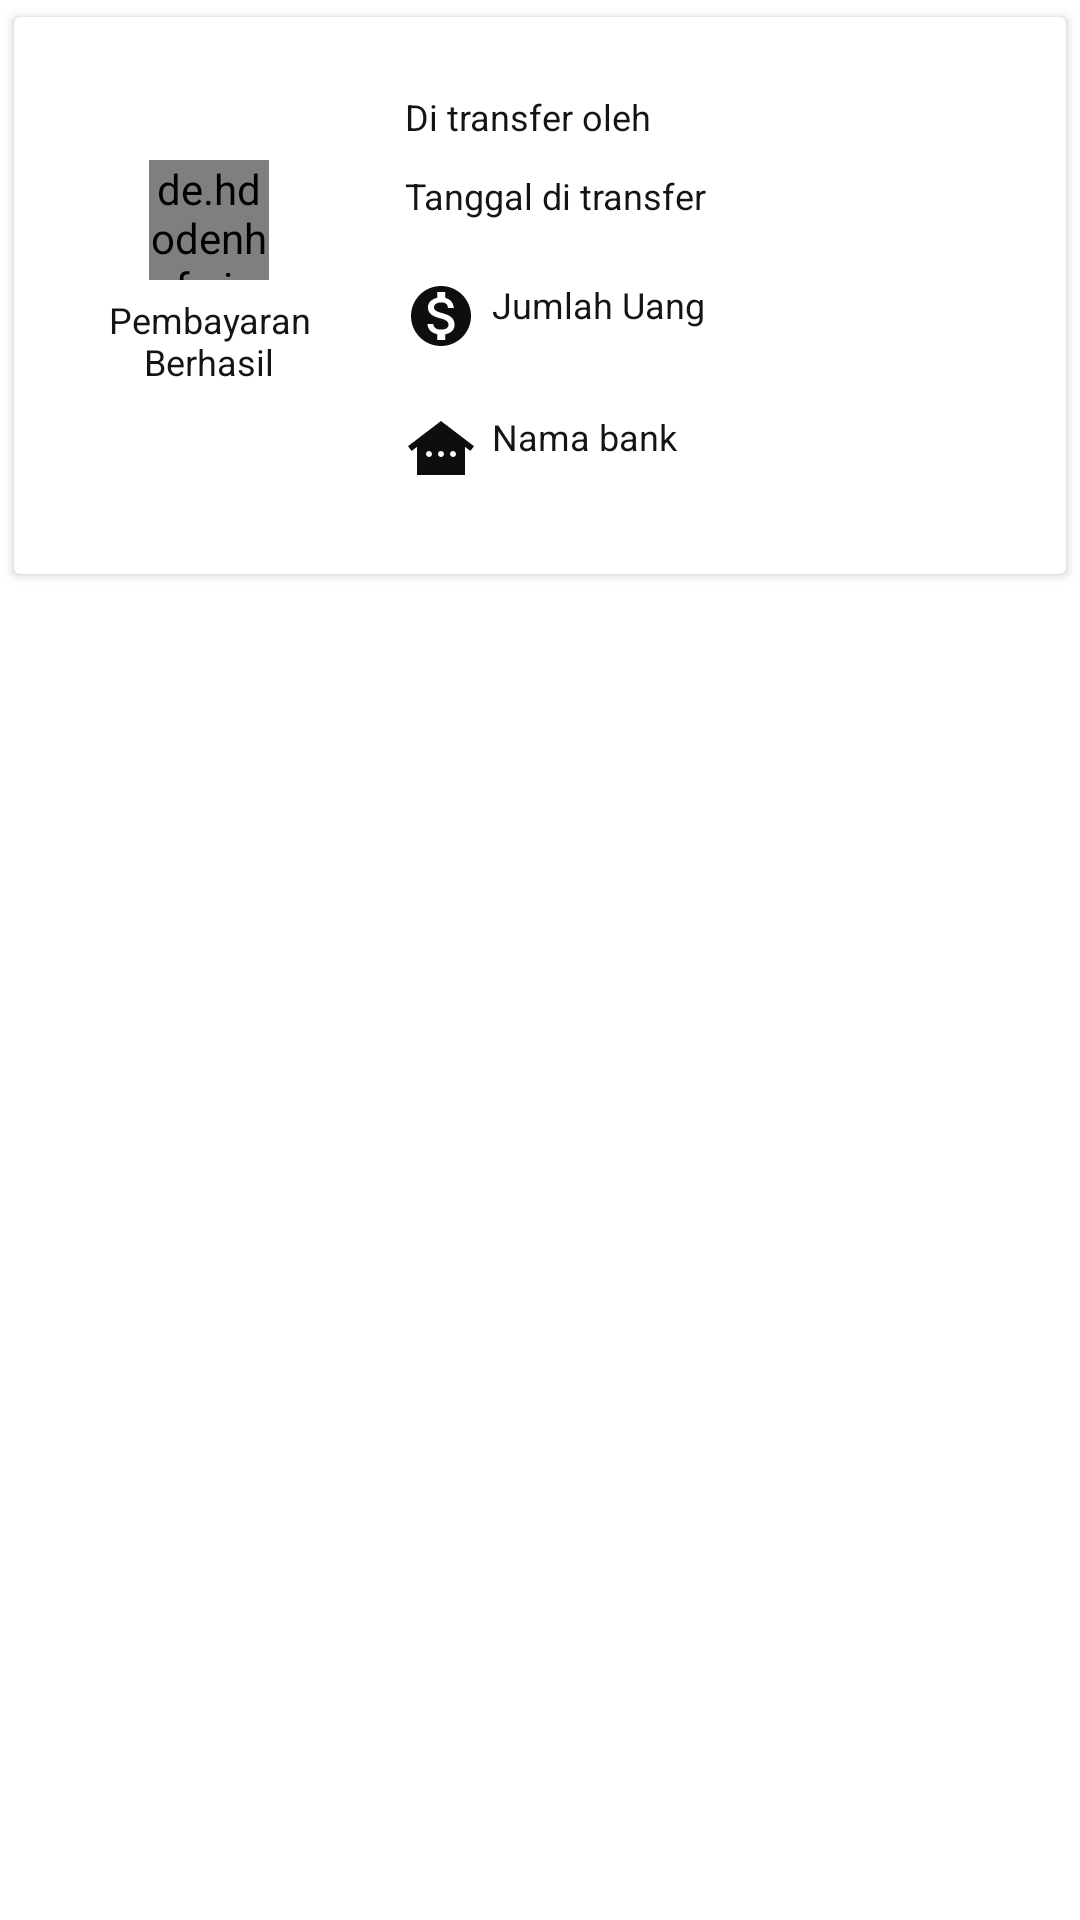

Reconstruct the res/layout file that produces this screen, plus the resources it refers to.
<!-- AndroidManifest.xml: application theme Theme.NitipAdmin -->
<!-- res/layout/buyer_payment_item.xml -->
<?xml version="1.0" encoding="utf-8"?>
<LinearLayout xmlns:android="http://schemas.android.com/apk/res/android"
    xmlns:app="http://schemas.android.com/apk/res-auto"
    android:orientation="vertical"
    android:layout_width="match_parent"
    android:layout_height="wrap_content">

    <androidx.cardview.widget.CardView
        android:id="@+id/cv_buyer_payment"
        android:layout_width="match_parent"
        android:layout_height="wrap_content"
        android:elevation="2dp"
        app:cardUseCompatPadding="true"
        app:cardMaxElevation="2dp"
        android:layout_margin="2dp">
        <LinearLayout
            android:layout_gravity="center"
            android:gravity="center"
            android:padding="5dp"
            android:layout_margin="5dp"
            android:layout_width="match_parent"
            android:layout_height="wrap_content"
            android:orientation="horizontal">
            <LinearLayout
                android:layout_margin="5dp"
                android:layout_weight="2"
                android:layout_width="match_parent"
                android:layout_height="wrap_content"
                android:orientation="vertical"
                >


                <de.hdodenhof.circleimageview.CircleImageView
                    android:layout_gravity="center"
                    xmlns:app="http://schemas.android.com/apk/res-auto"
                    android:id="@+id/profile_image"
                    android:layout_width="40dp"
                    android:layout_height="40dp"
                    android:src="@drawable/ic_baseline_done_24"
                    app:civ_border_width="2dp"
                    app:civ_border_color="#009688"/>
                <TextView
                    android:padding="5dp"
                    android:layout_marginBottom="10dp"
                    android:textColor="#151414"
                    android:textSize="12dp"
                    android:textStyle="normal"
                    android:gravity="center"
                    android:drawablePadding="5dp"
                    android:text="Pembayaran Berhasil"
                    android:layout_width="match_parent"
                    android:layout_height="wrap_content"
                    >

                </TextView>




            </LinearLayout>

            <LinearLayout
                android:layout_gravity="center"
                android:layout_margin="5dp"
                android:gravity="center"
                android:layout_weight="1"
                android:layout_width="match_parent"
                android:layout_height="wrap_content"
                android:orientation="vertical"
                >

                <TextView
                    android:id="@+id/tv_buyer_pay_rv_nama_pengirm"
                    android:padding="5dp"
                    android:drawableLeft="@drawable/ic_baseline_perm_identity_24"
                    android:textColor="#151414"
                    android:layout_marginTop="5dp"
                    android:textSize="12dp"
                    android:textStyle="normal"
                    android:gravity="left"
                    android:drawablePadding="5dp"
                    android:text="Di transfer oleh"
                    android:layout_width="match_parent"
                    android:layout_height="wrap_content"
                    >

                </TextView>
                <TextView
                    android:id="@+id/tv_buyer_pay_rv_tgal_dikirim"
                    android:padding="5dp"
                    android:drawableLeft="@drawable/ic_baseline_date_range_24"
                    android:layout_marginBottom="10dp"
                    android:textColor="#151414"
                    android:textSize="12dp"
                    android:textStyle="normal"
                    android:gravity="left"
                    android:drawablePadding="5dp"
                    android:text="Tanggal di transfer"
                    android:layout_width="match_parent"
                    android:layout_height="wrap_content"
                    >

                </TextView>


                <TextView
                    android:id="@+id/tv_buyer_pay_rv_jumlah_kirim"
                    android:padding="5dp"
                    android:drawableLeft="@drawable/ic_baseline_monetization_on_24"
                    android:layout_marginBottom="10dp"
                    android:textColor="#151414"
                    android:textSize="12dp"
                    android:textStyle="normal"
                    android:gravity="left"
                    android:drawablePadding="5dp"
                    android:text="Jumlah Uang"
                    android:layout_width="match_parent"
                    android:layout_height="wrap_content"
                    >

                </TextView>
                <TextView
                    android:id="@+id/tv_buyer_pay_rv_nama_bank_kirim"
                    android:padding="5dp"
                    android:drawableLeft="@drawable/ic_baseline_other_houses_24"
                    android:layout_marginBottom="10dp"
                    android:textColor="#151414"
                    android:textSize="12dp"
                    android:textStyle="normal"
                    android:gravity="left"
                    android:drawablePadding="5dp"
                    android:text="Nama bank"
                    android:layout_width="match_parent"
                    android:layout_height="wrap_content"
                    >

                </TextView>




            </LinearLayout>




        </LinearLayout>



    </androidx.cardview.widget.CardView>




</LinearLayout>
<!-- resources referenced by this layout -->
<resources>
  <!-- drawable ic_baseline_done_24 (drawable) -->
  <vector android:height="24dp" android:tint="#86EA8A"
      android:viewportHeight="24" android:viewportWidth="24"
      android:width="24dp" xmlns:android="http://schemas.android.com/apk/res/android">
      <path android:fillColor="@android:color/white" android:pathData="M9,16.2L4.8,12l-1.4,1.4L9,19 21,7l-1.4,-1.4L9,16.2z"/>
  </vector>
  <!-- drawable ic_baseline_monetization_on_24 (drawable) -->
  <vector android:height="24dp" android:tint="#0E0E0E"
      android:viewportHeight="24" android:viewportWidth="24"
      android:width="24dp" xmlns:android="http://schemas.android.com/apk/res/android">
      <path android:fillColor="@android:color/white" android:pathData="M12,2C6.48,2 2,6.48 2,12s4.48,10 10,10 10,-4.48 10,-10S17.52,2 12,2zM13.41,18.09L13.41,20h-2.67v-1.93c-1.71,-0.36 -3.16,-1.46 -3.27,-3.4h1.96c0.1,1.05 0.82,1.87 2.65,1.87 1.96,0 2.4,-0.98 2.4,-1.59 0,-0.83 -0.44,-1.61 -2.67,-2.14 -2.48,-0.6 -4.18,-1.62 -4.18,-3.67 0,-1.72 1.39,-2.84 3.11,-3.21L10.74,4h2.67v1.95c1.86,0.45 2.79,1.86 2.85,3.39L14.3,9.34c-0.05,-1.11 -0.64,-1.87 -2.22,-1.87 -1.5,0 -2.4,0.68 -2.4,1.64 0,0.84 0.65,1.39 2.67,1.91s4.18,1.39 4.18,3.91c-0.01,1.83 -1.38,2.83 -3.12,3.16z"/>
  </vector>
  <!-- drawable ic_baseline_other_houses_24 (drawable) -->
  <vector android:height="24dp" android:tint="#0E0E0E"
      android:viewportHeight="24" android:viewportWidth="24"
      android:width="24dp" xmlns:android="http://schemas.android.com/apk/res/android">
      <path android:fillColor="@android:color/white" android:pathData="M12,3L1,11.4l1.21,1.59L4,11.62V21h16v-9.38l1.79,1.36L23,11.4L12,3zM8,15c-0.55,0 -1,-0.45 -1,-1c0,-0.55 0.45,-1 1,-1s1,0.45 1,1C9,14.55 8.55,15 8,15zM12,15c-0.55,0 -1,-0.45 -1,-1c0,-0.55 0.45,-1 1,-1s1,0.45 1,1C13,14.55 12.55,15 12,15zM16,15c-0.55,0 -1,-0.45 -1,-1c0,-0.55 0.45,-1 1,-1s1,0.45 1,1C17,14.55 16.55,15 16,15z"/>
  </vector>
  <style name="Theme.NitipAdmin" parent="Theme.MaterialComponents.DayNight.DarkActionBar">
          
          <item name="colorPrimary">@color/purple_500</item>
          <item name="colorPrimaryVariant">@color/purple_700</item>
          <item name="colorOnPrimary">@color/white</item>
          
          <item name="colorSecondary">@color/teal_200</item>
          <item name="colorSecondaryVariant">@color/teal_700</item>
          <item name="colorOnSecondary">@color/black</item>
          
          <item name="android:statusBarColor" tools:targetApi="l">?attr/colorPrimaryVariant</item>
          
      </style>
  <!-- not gathered from this repository: default colours our renderer supplied (Android Studio template values) -->
  <color name="purple_500">#FF6200EE</color>
  <color name="purple_700">#FF3700B3</color>
  <color name="teal_200">#FF03DAC5</color>
  <color name="teal_700">#FF018786</color>
  <color name="black">#FF000000</color>
  <color name="white">#FFFFFFFF</color>
</resources>
